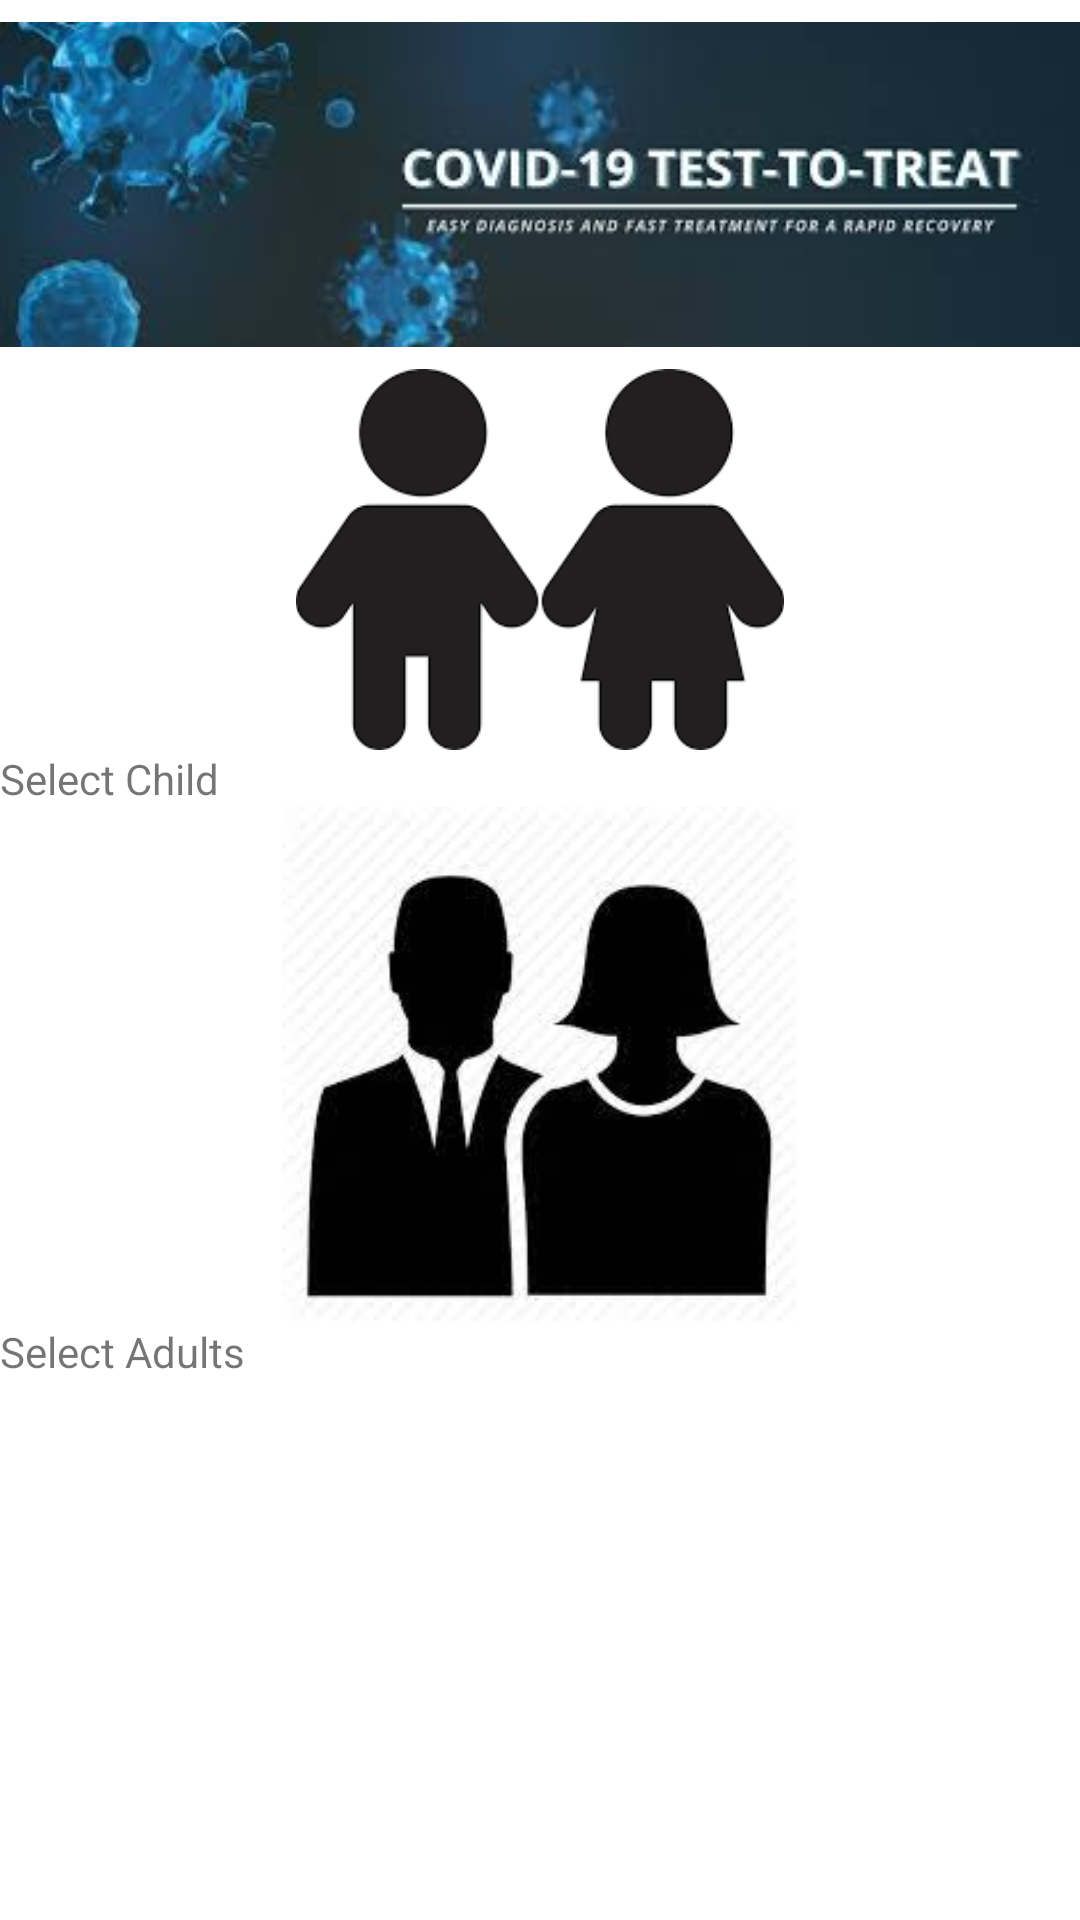

Write the Android layout XML for this screen, with the resource values it uses.
<!-- AndroidManifest.xml: application theme Theme.Appoiment -->
<!-- res/layout/activity_main.xml -->
<?xml version="1.0" encoding="utf-8"?>
<LinearLayout xmlns:android="http://schemas.android.com/apk/res/android"
    xmlns:app="http://schemas.android.com/apk/res-auto"
    xmlns:tools="http://schemas.android.com/tools"
    android:layout_width="match_parent"
    android:layout_height="match_parent"
    tools:context=".MainActivity"
    android:orientation="vertical" >

    <ImageView
        android:id="@+id/imageView"
        android:layout_width="match_parent"
        android:layout_height="wrap_content"
        app:srcCompat="@drawable/vaccination" />

    <ImageView
        android:id="@+id/btnChild"
        android:layout_width="match_parent"
        android:layout_height="127dp"
        app:srcCompat="@drawable/childdownload" />

    <TextView
        android:id="@+id/textView"
        android:layout_width="match_parent"
        android:layout_height="wrap_content"
        android:text="Select Child"
        app:autoSizeMinTextSize="20sp" />

    <ImageView
        android:id="@+id/btnAdult"
        android:layout_width="match_parent"
        android:layout_height="172dp"
        app:srcCompat="@drawable/adultdownload" />

    <TextView
        android:id="@+id/textView2"
        android:layout_width="match_parent"
        android:layout_height="wrap_content"
        android:text="Select Adults" />
</LinearLayout>
<!-- resources referenced by this layout -->
<resources>
  <!-- drawable adultdownload: jpg bitmap (drawable, 4977 bytes) -->
  <!-- drawable childdownload: png bitmap (drawable, 3572 bytes) -->
  <!-- drawable vaccination: jpg bitmap (drawable, 7007 bytes) -->
  <style name="Theme.Appoiment" parent="Theme.MaterialComponents.DayNight.DarkActionBar">
          
          <item name="colorPrimary">@color/purple_500</item>
          <item name="colorPrimaryVariant">@color/purple_700</item>
          <item name="colorOnPrimary">@color/white</item>
          
          <item name="colorSecondary">@color/teal_200</item>
          <item name="colorSecondaryVariant">@color/teal_700</item>
          <item name="colorOnSecondary">@color/black</item>
          
          <item name="android:statusBarColor" tools:targetApi="l">?attr/colorPrimaryVariant</item>
          
      </style>
  <!-- not gathered from this repository: default colours our renderer supplied (Android Studio template values) -->
  <color name="purple_500">#FF6200EE</color>
  <color name="purple_700">#FF3700B3</color>
  <color name="teal_200">#FF03DAC5</color>
  <color name="teal_700">#FF018786</color>
  <color name="black">#FF000000</color>
  <color name="white">#FFFFFFFF</color>
</resources>
